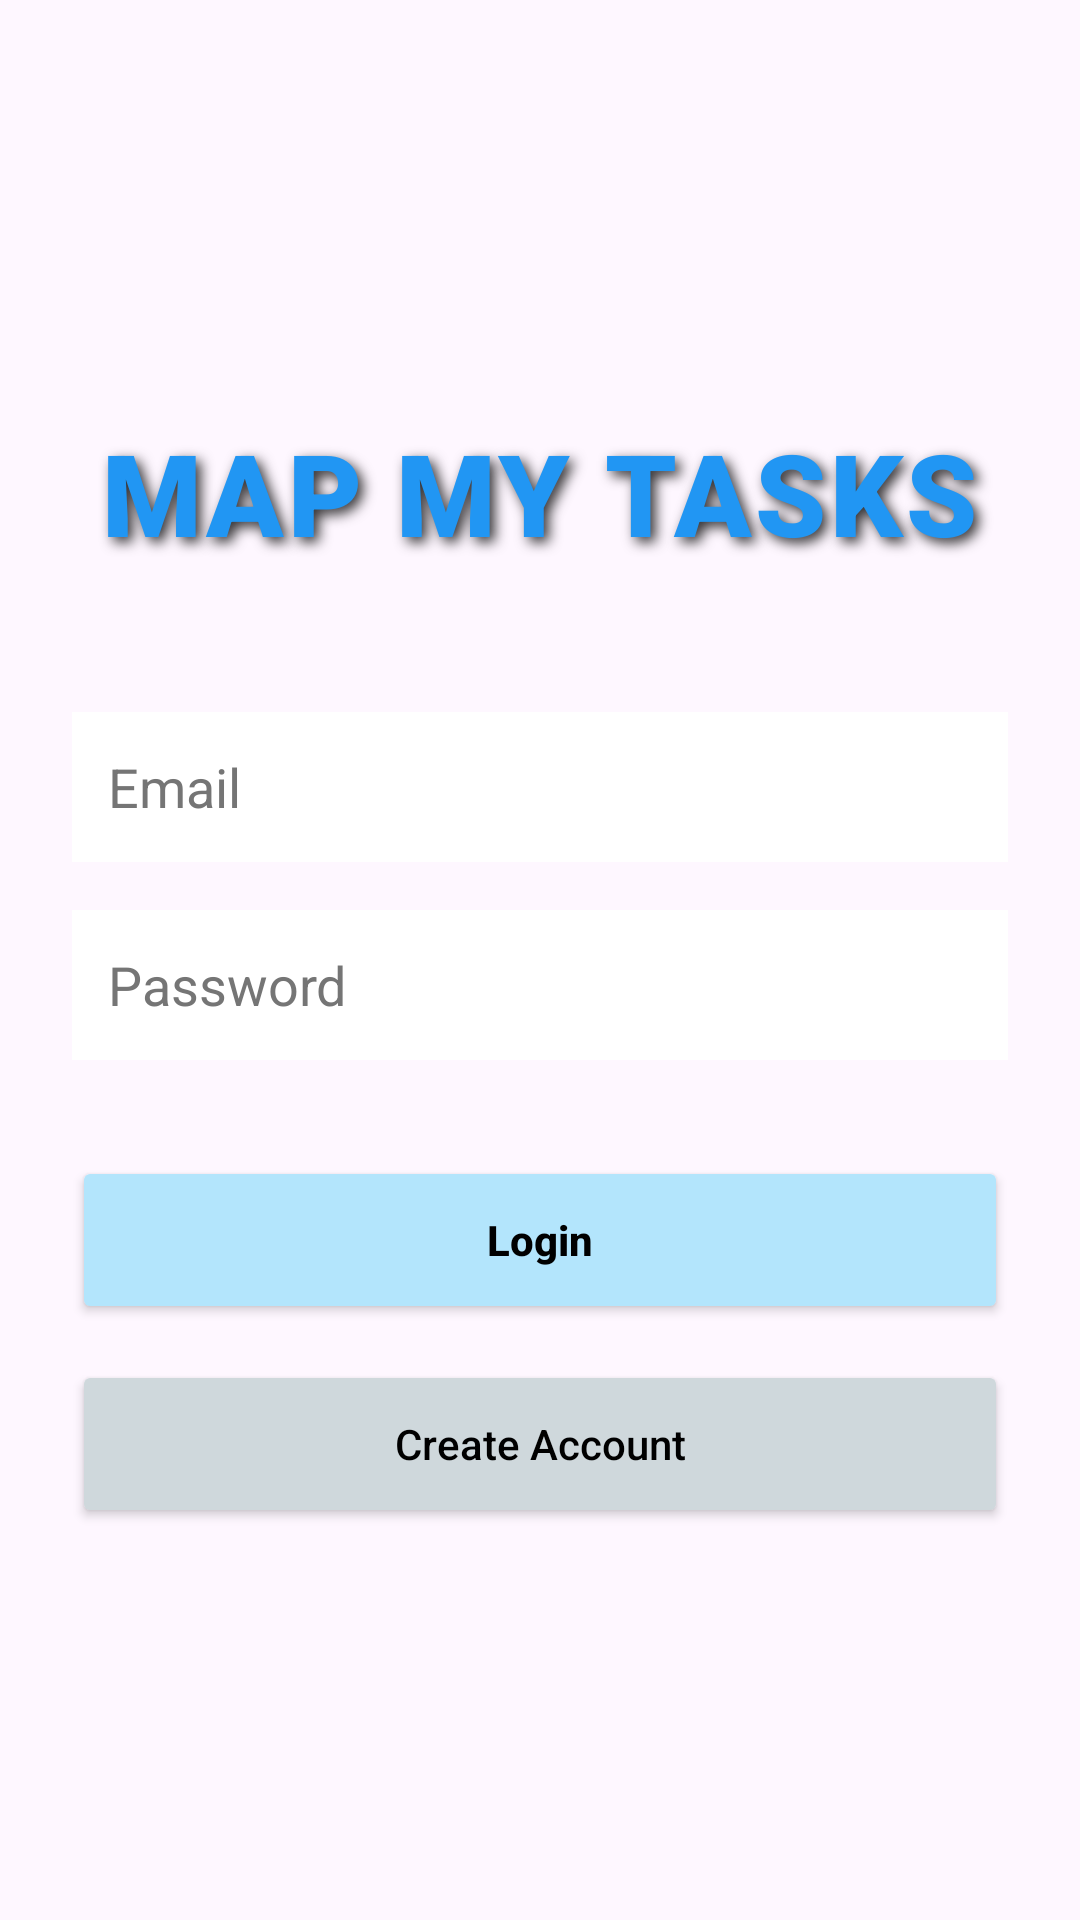

Here is an Android app screen rendered from its layout file. Give the layout XML and the strings, colors and styles it references.
<!-- AndroidManifest.xml: application theme Theme.MapMyTasks -->
<!-- res/layout/activity_log_in.xml -->
<?xml version="1.0" encoding="utf-8"?>
<LinearLayout
    xmlns:android="http://schemas.android.com/apk/res/android"
    android:orientation="vertical"
    android:gravity="center"
    android:layout_width="match_parent"
    android:layout_height="match_parent"
    android:background="@drawable/mapmytasksbackround"
    android:padding="24dp">

    <TextView
        android:id="@+id/titleText"
        android:layout_width="wrap_content"
        android:layout_height="wrap_content"
        android:text="MAP MY TASKS"
        android:textSize="38sp" android:fontFamily="sans-serif-black"
        android:textStyle="bold"
        android:textColor="#2196F3"
        android:letterSpacing="0.03" android:shadowColor="#CC000000" android:shadowDx="5"
        android:shadowDy="5"
        android:shadowRadius="10" android:layout_marginBottom="40dp"
        android:padding="8dp"/>

    <EditText
        android:id="@+id/emailEditText"
        android:layout_width="match_parent"
        android:layout_height="50dp"
        android:hint="Email"
        android:inputType="textEmailAddress"
        android:background="@color/white"
        android:padding="12dp"
        android:textColor="@color/black"
        android:textColorHint="#757575"
        android:layout_marginBottom="16dp"/>

    <EditText
        android:id="@+id/passwordEditText"
        android:layout_width="match_parent"
        android:layout_height="50dp"
        android:hint="Password"
        android:inputType="textPassword"
        android:background="@color/white"
        android:padding="12dp"
        android:textColor="@color/black"
        android:textColorHint="#757575"/>

    <Button
        android:id="@+id/loginButton"
        android:layout_width="match_parent"
        android:layout_height="56dp"
        android:text="Login"
        android:layout_marginTop="32dp"
        android:backgroundTint="@color/pastel_cyan"
        android:textColor="@color/black"
        android:textStyle="bold"
        android:textAllCaps="false"/>

    <Button
        android:id="@+id/registerButton"
        android:layout_width="match_parent"
        android:layout_height="56dp"
        android:text="Create Account"
        android:layout_marginTop="12dp"
        android:backgroundTint="@color/pastel_grey"
        android:textColor="@color/black"
        android:textAllCaps="false"/>



</LinearLayout>
<!-- resources referenced by this layout -->
<resources>
  <color name="black">#FF000000</color>
  <color name="pastel_cyan">#B3E5FC</color>
  <color name="pastel_grey">#CFD8DC</color>
  <color name="white">#FFFFFFFF</color>
  <style name="Theme.MapMyTasks" parent="Base.Theme.MapMyTasks" />
  <style name="Base.Theme.MapMyTasks" parent="Theme.Material3.DayNight.NoActionBar">
          <item name="colorPrimary">@color/pastel_grey</item>
  
          <item name="android:statusBarColor">@color/pastel_grey</item>
  
          <item name="android:windowLightStatusBar">true</item>
      </style>
</resources>
